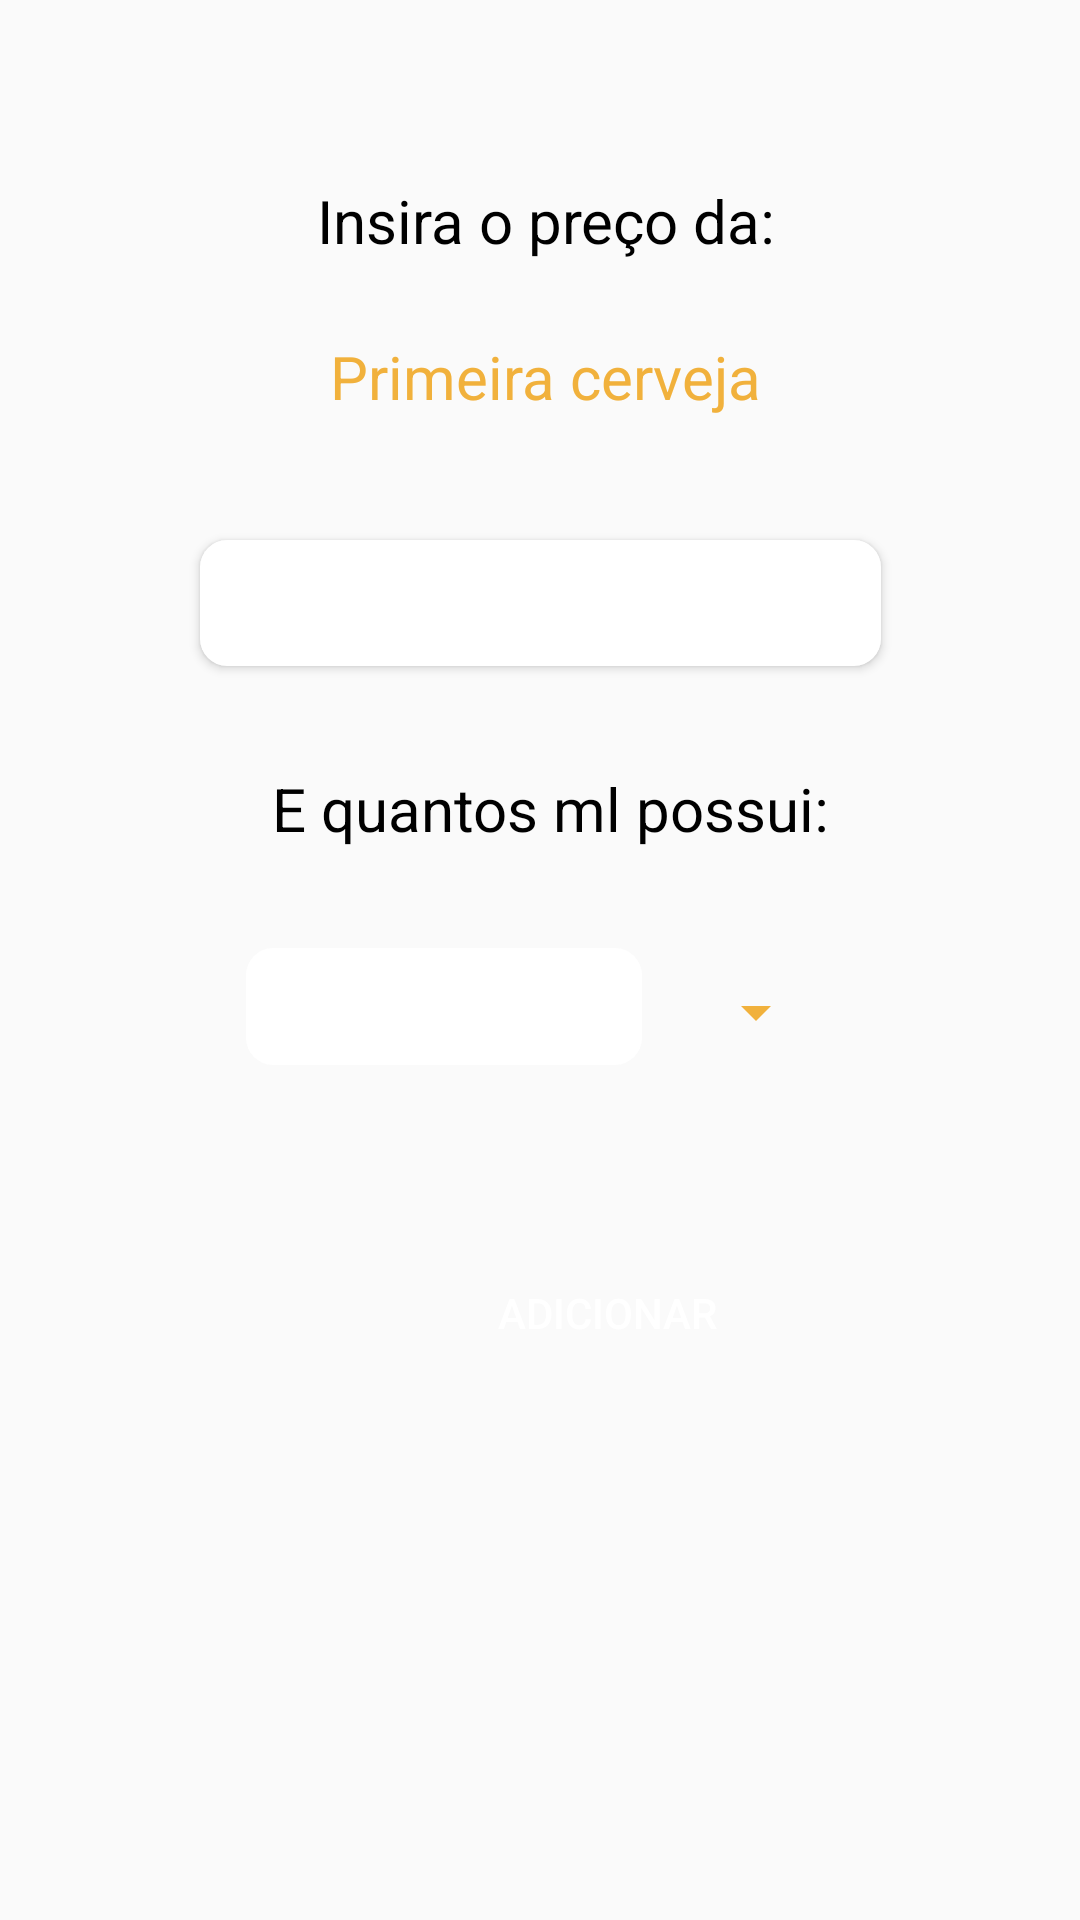

Produce the Android XML layout that renders to this screen, including the resource entries it uses.
<!-- AndroidManifest.xml: application theme AppTheme -->
<!-- res/layout/activity_main.xml -->
<?xml version="1.0" encoding="utf-8"?>
<androidx.constraintlayout.widget.ConstraintLayout xmlns:android="http://schemas.android.com/apk/res/android"
    xmlns:app="http://schemas.android.com/apk/res-auto"
    xmlns:tools="http://schemas.android.com/tools"
    android:layout_width="match_parent"
    android:layout_height="match_parent"
    tools:context=".MainActivity">

    <TextView
        android:id="@+id/textcerveja1"
        android:layout_width="wrap_content"
        android:layout_height="wrap_content"
        android:layout_marginStart="172dp"
        android:layout_marginTop="60dp"
        android:layout_marginEnd="180dp"
        android:text="@string/cerveja1"
        style="@style/texts"
        app:layout_constraintEnd_toEndOf="parent"
        app:layout_constraintHorizontal_bias="0.458"
        app:layout_constraintStart_toStartOf="parent"
        app:layout_constraintTop_toTopOf="parent" />

    <TextView
        android:id="@+id/textcerveja2"
        android:layout_width="wrap_content"
        android:layout_height="wrap_content"
        android:layout_marginStart="172dp"
        android:layout_marginTop="112dp"
        android:layout_marginEnd="180dp"
        android:text="@string/cervejacolor1"
        android:textColor="@color/colorPrimaryDark"
        style="@style/texts"
        app:layout_constraintEnd_toEndOf="parent"
        app:layout_constraintHorizontal_bias="0.459"
        app:layout_constraintStart_toStartOf="parent"
        app:layout_constraintTop_toTopOf="parent" />

    <EditText
        android:id="@+id/editValue1"
        android:layout_width="227dp"
        android:layout_height="42dp"
        android:layout_marginStart="80dp"
        android:layout_marginTop="180dp"
        android:layout_marginEnd="80dp"
        android:elevation="2dp"
        style="@style/styletext"
        app:layout_constraintEnd_toEndOf="parent"
        app:layout_constraintStart_toStartOf="parent"
        app:layout_constraintTop_toTopOf="parent" />

    <TextView
        android:id="@+id/textcerveja3"
        android:layout_width="wrap_content"
        android:layout_height="wrap_content"
        android:layout_marginStart="172dp"
        android:layout_marginTop="256dp"
        android:layout_marginEnd="180dp"
        android:text="@string/cervejaml"
        style="@style/texts"
        app:layout_constraintEnd_toEndOf="parent"
        app:layout_constraintHorizontal_bias="0.458"
        app:layout_constraintStart_toStartOf="parent"
        app:layout_constraintTop_toTopOf="parent" />

    <TextView
        android:id="@+id/quant"
        android:layout_width="132dp"
        android:layout_height="39dp"
        android:layout_marginTop="316dp"
        android:layout_marginEnd="12dp"
        android:background="@drawable/styleborder"
        style="@style/quant"
        app:layout_constraintEnd_toStartOf="@+id/dropdown"
        app:layout_constraintTop_toTopOf="parent"
        tools:elevation="2dp" />

    <Spinner
        android:id="@+id/dropdown"
        android:layout_width="50dp"
        android:layout_height="43dp"
        android:layout_marginTop="316dp"
        android:layout_marginEnd="84dp"
        style="@style/dropdown"
        app:layout_constraintEnd_toEndOf="parent"
        app:layout_constraintTop_toTopOf="parent"
        tools:ignore="MissingConstraints" />

    <Button
        android:id="@+id/btn-enviar"
        android:layout_width="109dp"
        android:layout_height="37dp"
        android:layout_marginStart="148dp"
        android:layout_marginTop="64dp"
        android:elevation="2dp"
        style="@style/button"
        app:layout_constraintStart_toStartOf="parent"
        app:layout_constraintTop_toBottomOf="@+id/quant" />

</androidx.constraintlayout.widget.ConstraintLayout>
<!-- resources referenced by this layout -->
<resources>
  <color name="colorPrimaryDark">#F1B13C</color>
  <!-- drawable styleborder (drawable) -->
  <?xml version="1.0" encoding="utf-8"?>
  <shape xmlns:android="http://schemas.android.com/apk/res/android"
      android:shape="rectangle">
      <solid android:color="#fff"></solid>
      <corners android:radius="9dp"/>
  </shape>
  <string name="cerveja1">Insira o preço da:</string>
  <string name="cervejacolor1">Primeira cerveja</string>
  <string name="cervejaml">E quantos ml possui:</string>
  <style name="button">
          <item name="android:textColor">#ffff</item>
          <item name="android:text">@string/add</item>
          <item name="backgroundTint">@color/colorAccent</item>
          <item name="android:background">@drawable/borderbtn</item>
      </style>
  <style name="dropdown">
          <item name="backgroundTint">@color/colorPrimaryDark</item>
      </style>
  <style name="quant">
          <item name="android:fontFamily">sans-serif</item>
          <item name="android:gravity">center</item>
          <item name="android:textColor">@color/colorPrimaryDark</item>
          <item name="android:textSize">15sp</item>
      </style>
  <style name="styletext">
          <item name="android:padding">8dp</item>
          <item name="android:layout_marginStart">64dp</item>
          <item name="android:layout_marginTop">16dp</item>
          <item name="android:layout_marginEnd">64dp</item>
          <item name="android:layout_marginBottom">16dp</item>
          <item name="android:inputType">numberDecimal</item>
          <item name="android:ems">10</item>
          <item name="android:background">@drawable/styleborder</item>
      </style>
  <style name="texts">
          <item name="android:fontFamily">sans-serif</item>
          <item name="android:textColor">#000</item>
          <item name="android:textSize">20sp</item>
      </style>
  <style name="AppTheme" parent="Theme.AppCompat.Light.DarkActionBar">
          
          <item name="android:navigationIcon">@drawable/logo</item>
          <item name="colorPrimaryDark">@color/colorPrimary</item>
          <item name="colorPrimary">@color/colorPrimaryDark</item>
          <item name="colorAccent">@color/colorAccent</item>
  
      </style>
  <string name="add">Adicionar</string>
  <color name="colorAccent">#D93D04</color>
  <!-- drawable logo: png bitmap (drawable, 34888 bytes) -->
  <color name="colorPrimary">#E6CE6E</color>
</resources>
